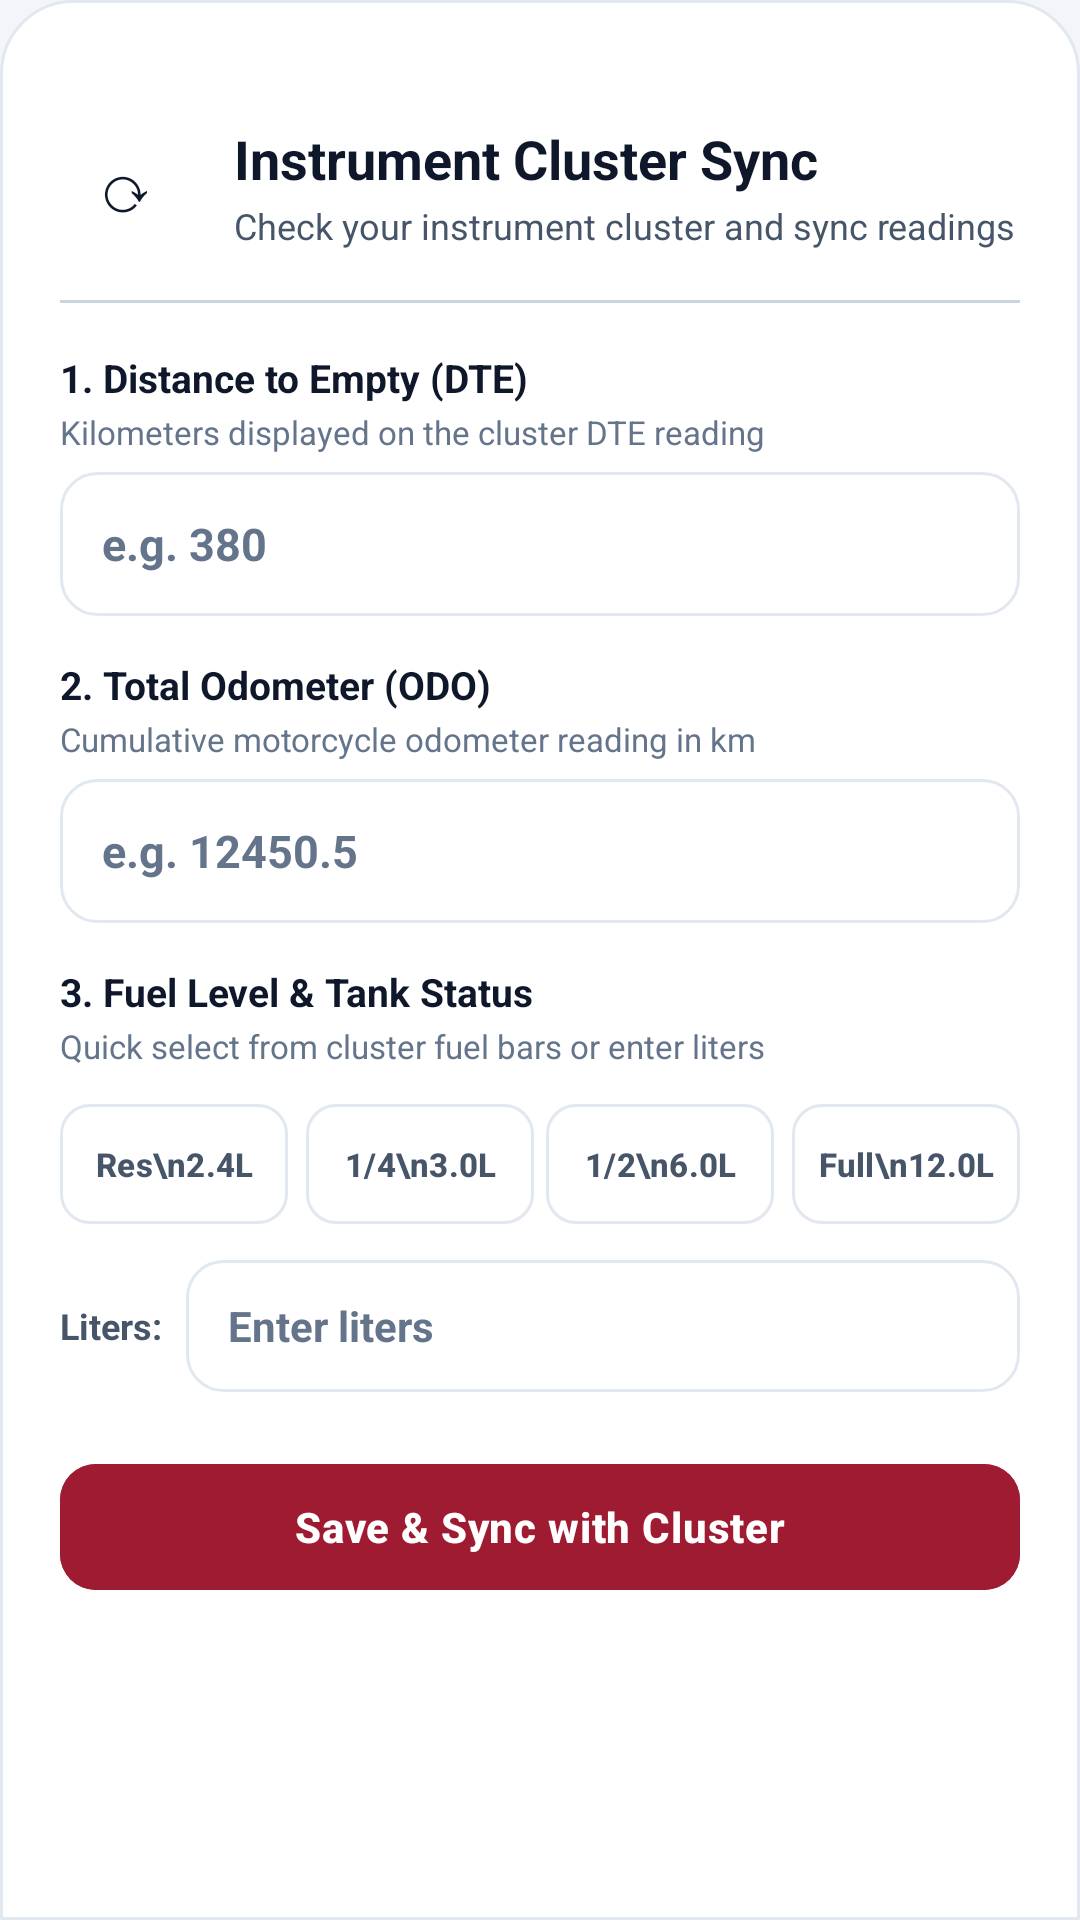

Here is an Android app screen rendered from its layout file. Give the layout XML and the strings, colors and styles it references.
<!-- AndroidManifest.xml: application theme Theme.PulsarNav -->
<!-- res/layout/bottom_sheet_recalibrate_cluster.xml -->
<?xml version="1.0" encoding="utf-8"?>
<LinearLayout xmlns:android="http://schemas.android.com/apk/res/android"
    xmlns:app="http://schemas.android.com/apk/res-auto"
    android:id="@+id/layoutRecalibrateSheetRoot"
    android:layout_width="match_parent"
    android:layout_height="wrap_content"
    android:background="@drawable/bg_bottom_sheet_obsidian"
    android:orientation="vertical"
    android:padding="20dp">

    
    <View
        android:layout_width="40dp"
        android:layout_height="4dp"
        android:layout_gravity="center_horizontal"
        android:layout_marginBottom="16dp"
        android:background="@drawable/pill_badge"
        android:backgroundTint="@color/surface_border" />

    
    <LinearLayout
        android:layout_width="match_parent"
        android:layout_height="wrap_content"
        android:gravity="center_vertical"
        android:orientation="horizontal">

        <TextView
            android:layout_width="44dp"
            android:layout_height="44dp"
            android:background="@drawable/circle_dot"
            android:backgroundTint="@color/surface_elevated"
            android:gravity="center"
            android:text="⟳"
            android:textColor="@color/text_primary"
            android:textSize="22sp" />

        <LinearLayout
            android:layout_width="0dp"
            android:layout_height="wrap_content"
            android:layout_marginStart="14dp"
            android:layout_weight="1"
            android:orientation="vertical">

            <TextView
                android:layout_width="wrap_content"
                android:layout_height="wrap_content"
                android:text="Instrument Cluster Sync"
                android:textColor="@color/text_primary"
                android:textSize="18sp"
                android:textStyle="bold" />

            <TextView
                android:id="@+id/tvRecalibrateSubtitle"
                android:layout_width="wrap_content"
                android:layout_height="wrap_content"
                android:layout_marginTop="2dp"
                android:text="Check your instrument cluster and sync readings"
                android:textColor="@color/text_secondary"
                android:textSize="12sp" />
        </LinearLayout>
    </LinearLayout>

    <View
        android:layout_width="match_parent"
        android:layout_height="1dp"
        android:layout_marginVertical="16dp"
        android:background="@color/surface_border_subtle" />

    
    <TextView
        android:layout_width="wrap_content"
        android:layout_height="wrap_content"
        android:text="1. Distance to Empty (DTE)"
        android:textColor="@color/text_primary"
        android:textSize="13sp"
        android:textStyle="bold" />

    <TextView
        android:layout_width="wrap_content"
        android:layout_height="wrap_content"
        android:layout_marginTop="2dp"
        android:layout_marginBottom="6dp"
        android:text="Kilometers displayed on the cluster DTE reading"
        android:textColor="@color/text_tertiary"
        android:textSize="11sp" />

    <EditText
        android:id="@+id/etRecalibrateDte"
        android:layout_width="match_parent"
        android:layout_height="48dp"
        android:background="@drawable/bg_obsidian_input"
        android:hint="e.g. 380"
        android:inputType="number"
        android:paddingHorizontal="14dp"
        android:textColor="@color/text_primary"
        android:textColorHint="@color/text_tertiary"
        android:textSize="15sp"
        android:textStyle="bold" />

    
    <TextView
        android:layout_width="wrap_content"
        android:layout_height="wrap_content"
        android:layout_marginTop="14dp"
        android:text="2. Total Odometer (ODO)"
        android:textColor="@color/text_primary"
        android:textSize="13sp"
        android:textStyle="bold" />

    <TextView
        android:layout_width="wrap_content"
        android:layout_height="wrap_content"
        android:layout_marginTop="2dp"
        android:layout_marginBottom="6dp"
        android:text="Cumulative motorcycle odometer reading in km"
        android:textColor="@color/text_tertiary"
        android:textSize="11sp" />

    <EditText
        android:id="@+id/etRecalibrateOdo"
        android:layout_width="match_parent"
        android:layout_height="48dp"
        android:background="@drawable/bg_obsidian_input"
        android:hint="e.g. 12450.5"
        android:inputType="numberDecimal"
        android:paddingHorizontal="14dp"
        android:textColor="@color/text_primary"
        android:textColorHint="@color/text_tertiary"
        android:textSize="15sp"
        android:textStyle="bold" />

    
    <TextView
        android:layout_width="wrap_content"
        android:layout_height="wrap_content"
        android:layout_marginTop="14dp"
        android:text="3. Fuel Level &amp; Tank Status"
        android:textColor="@color/text_primary"
        android:textSize="13sp"
        android:textStyle="bold" />

    <TextView
        android:id="@+id/tvRecalibrateFuelSubtitle"
        android:layout_width="wrap_content"
        android:layout_height="wrap_content"
        android:layout_marginTop="2dp"
        android:layout_marginBottom="8dp"
        android:text="Quick select from cluster fuel bars or enter liters"
        android:textColor="@color/text_tertiary"
        android:textSize="11sp" />

    <LinearLayout
        android:layout_width="match_parent"
        android:layout_height="wrap_content"
        android:orientation="horizontal">

        <com.google.android.material.button.MaterialButton
            android:id="@+id/chipPresetReserve"
            style="@style/Widget.Material3.Button.TonalButton"
            android:layout_width="0dp"
            android:layout_height="48dp"
            android:layout_marginEnd="4dp"
            android:layout_weight="1"
            android:backgroundTint="@color/surface_card"
            android:paddingHorizontal="2dp"
            android:paddingVertical="2dp"
            android:text="Res\n2.4L"
            android:textColor="@color/text_secondary"
            android:textSize="11sp"
            android:textStyle="bold"
            app:cornerRadius="10dp"
            app:strokeColor="@color/surface_border"
            app:strokeWidth="1dp" />

        <com.google.android.material.button.MaterialButton
            android:id="@+id/chipPresetQuarter"
            style="@style/Widget.Material3.Button.TonalButton"
            android:layout_width="0dp"
            android:layout_height="48dp"
            android:layout_marginHorizontal="2dp"
            android:layout_weight="1"
            android:backgroundTint="@color/surface_card"
            android:paddingHorizontal="2dp"
            android:paddingVertical="2dp"
            android:text="1/4\n3.0L"
            android:textColor="@color/text_secondary"
            android:textSize="11sp"
            android:textStyle="bold"
            app:cornerRadius="10dp"
            app:strokeColor="@color/surface_border"
            app:strokeWidth="1dp" />

        <com.google.android.material.button.MaterialButton
            android:id="@+id/chipPresetHalf"
            style="@style/Widget.Material3.Button.TonalButton"
            android:layout_width="0dp"
            android:layout_height="48dp"
            android:layout_marginHorizontal="2dp"
            android:layout_weight="1"
            android:backgroundTint="@color/surface_card"
            android:paddingHorizontal="2dp"
            android:paddingVertical="2dp"
            android:text="1/2\n6.0L"
            android:textColor="@color/text_secondary"
            android:textSize="11sp"
            android:textStyle="bold"
            app:cornerRadius="10dp"
            app:strokeColor="@color/surface_border"
            app:strokeWidth="1dp" />

        <com.google.android.material.button.MaterialButton
            android:id="@+id/chipPresetFull"
            style="@style/Widget.Material3.Button.TonalButton"
            android:layout_width="0dp"
            android:layout_height="48dp"
            android:layout_marginStart="4dp"
            android:layout_weight="1"
            android:backgroundTint="@color/surface_card"
            android:paddingHorizontal="2dp"
            android:paddingVertical="2dp"
            android:text="Full\n12.0L"
            android:textColor="@color/text_secondary"
            android:textSize="11sp"
            android:textStyle="bold"
            app:cornerRadius="10dp"
            app:strokeColor="@color/surface_border"
            app:strokeWidth="1dp" />
    </LinearLayout>

    <LinearLayout
        android:layout_width="match_parent"
        android:layout_height="wrap_content"
        android:layout_marginTop="8dp"
        android:gravity="center_vertical"
        android:orientation="horizontal">

        <TextView
            android:layout_width="wrap_content"
            android:layout_height="wrap_content"
            android:text="Liters:"
            android:textColor="@color/text_secondary"
            android:textSize="12sp"
            android:textStyle="bold" />

        <EditText
            android:id="@+id/etRecalibrateFuelLiters"
            android:layout_width="0dp"
            android:layout_height="44dp"
            android:layout_marginStart="8dp"
            android:layout_weight="1"
            android:background="@drawable/bg_obsidian_input"
            android:hint="Enter liters"
            android:inputType="numberDecimal"
            android:paddingHorizontal="14dp"
            android:textColor="@color/text_primary"
            android:textColorHint="@color/text_tertiary"
            android:textSize="14sp"
            android:textStyle="bold" />
    </LinearLayout>

    
    <com.google.android.material.button.MaterialButton
        android:id="@+id/btnSaveRecalibration"
        android:layout_width="match_parent"
        android:layout_height="@dimen/btn_height_primary"
        android:layout_marginTop="20dp"
        android:backgroundTint="@color/wine_red"
        android:letterSpacing="0.02"
        android:text="Save &amp; Sync with Cluster"
        android:textColor="@color/on_primary"
        android:textSize="14sp"
        android:textStyle="bold"
        app:cornerRadius="@dimen/btn_corner_radius" />

</LinearLayout>
<!-- resources referenced by this layout -->
<resources>
  <color name="on_primary">#FFFFFF</color>
  <color name="surface_border">#E2E8F0</color>
  <color name="surface_border_subtle">#CBD5E1</color>
  <color name="surface_card">#FFFFFF</color>
  <color name="surface_elevated">#EAECEF</color>
  <color name="text_primary">#0F172A</color>
  <color name="text_secondary">#475569</color>
  <color name="text_tertiary">#64748B</color>
  <color name="wine_red">#9E1B32</color>
  <dimen name="btn_corner_radius">12dp</dimen>
  <dimen name="btn_height_primary">50dp</dimen>
  <!-- drawable bg_bottom_sheet_obsidian (drawable) -->
  <?xml version="1.0" encoding="utf-8"?>
  <shape xmlns:android="http://schemas.android.com/apk/res/android"
      android:shape="rectangle">
      <solid android:color="@color/surface_card" />
      <corners
          android:topLeftRadius="24dp"
          android:topRightRadius="24dp" />
      <stroke
          android:width="1dp"
          android:color="@color/surface_border" />
  </shape>
  <!-- drawable bg_obsidian_input (drawable) -->
  <?xml version="1.0" encoding="utf-8"?>
  <selector xmlns:android="http://schemas.android.com/apk/res/android">
      <item android:state_focused="true">
          <shape android:shape="rectangle">
              <solid android:color="@color/surface_card" />
              <corners android:radius="12dp" />
              <stroke
                  android:width="2dp"
                  android:color="@color/primary" />
          </shape>
      </item>
      <item>
          <shape android:shape="rectangle">
              <solid android:color="@color/surface_card" />
              <corners android:radius="12dp" />
              <stroke
                  android:width="1dp"
                  android:color="@color/surface_border" />
          </shape>
      </item>
  </selector>
  <color name="primary">#9E1B32</color>
  <color name="wine_red_subtle">#FDEBEF</color>
  <color name="wine_red_light">#B31B36</color>
  <color name="background">#F4F5F8</color>
  <color name="surface">#FFFFFF</color>
  <style name="ObsidianAlertDialog" parent="ThemeOverlay.Material3.MaterialAlertDialog">
          <item name="colorSurface">@color/surface_card</item>
          <item name="colorOnSurface">@color/text_primary</item>
          <item name="android:textColorPrimary">@color/text_primary</item>
          <item name="android:textColorSecondary">@color/text_secondary</item>
          <item name="buttonBarPositiveButtonStyle">@style/ObsidianDialogButton</item>
          <item name="buttonBarNegativeButtonStyle">@style/ObsidianDialogButtonSecondary</item>
          <item name="buttonBarNeutralButtonStyle">@style/ObsidianDialogButtonSecondary</item>
      </style>
  <style name="ObsidianBottomSheetDialog" parent="ThemeOverlay.Material3.BottomSheetDialog">
          <item name="bottomSheetStyle">@style/ObsidianBottomSheetModal</item>
      </style>
  <style name="ObsidianDialogButton" parent="Widget.Material3.Button.TextButton">
          <item name="android:textColor">@color/wine_red_light</item>
          <item name="android:textStyle">bold</item>
      </style>
  <style name="ObsidianDialogButtonSecondary" parent="Widget.Material3.Button.TextButton">
          <item name="android:textColor">@color/text_secondary</item>
      </style>
  <style name="ObsidianBottomSheetModal" parent="Widget.Material3.BottomSheet.Modal">
          <item name="backgroundTint">@color/surface</item>
      </style>
</resources>
